4-way image classification set "processed" from GitHub (shaguntalwar17/BrainTumor_CDSS); label vocabulary: glioma, meningioma, no tumor, pituitary tumor.

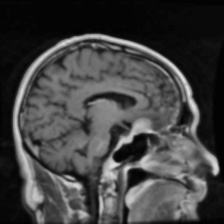
Label: meningioma

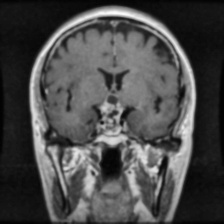
Label: pituitary tumor

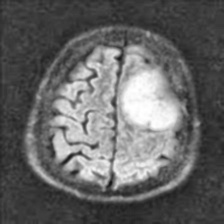
Label: meningioma

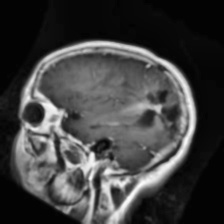
Label: glioma

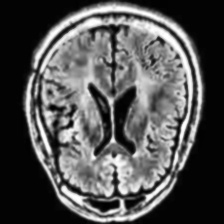
Label: no tumor

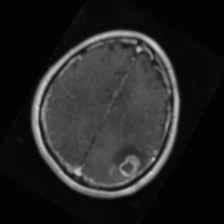
Label: glioma
